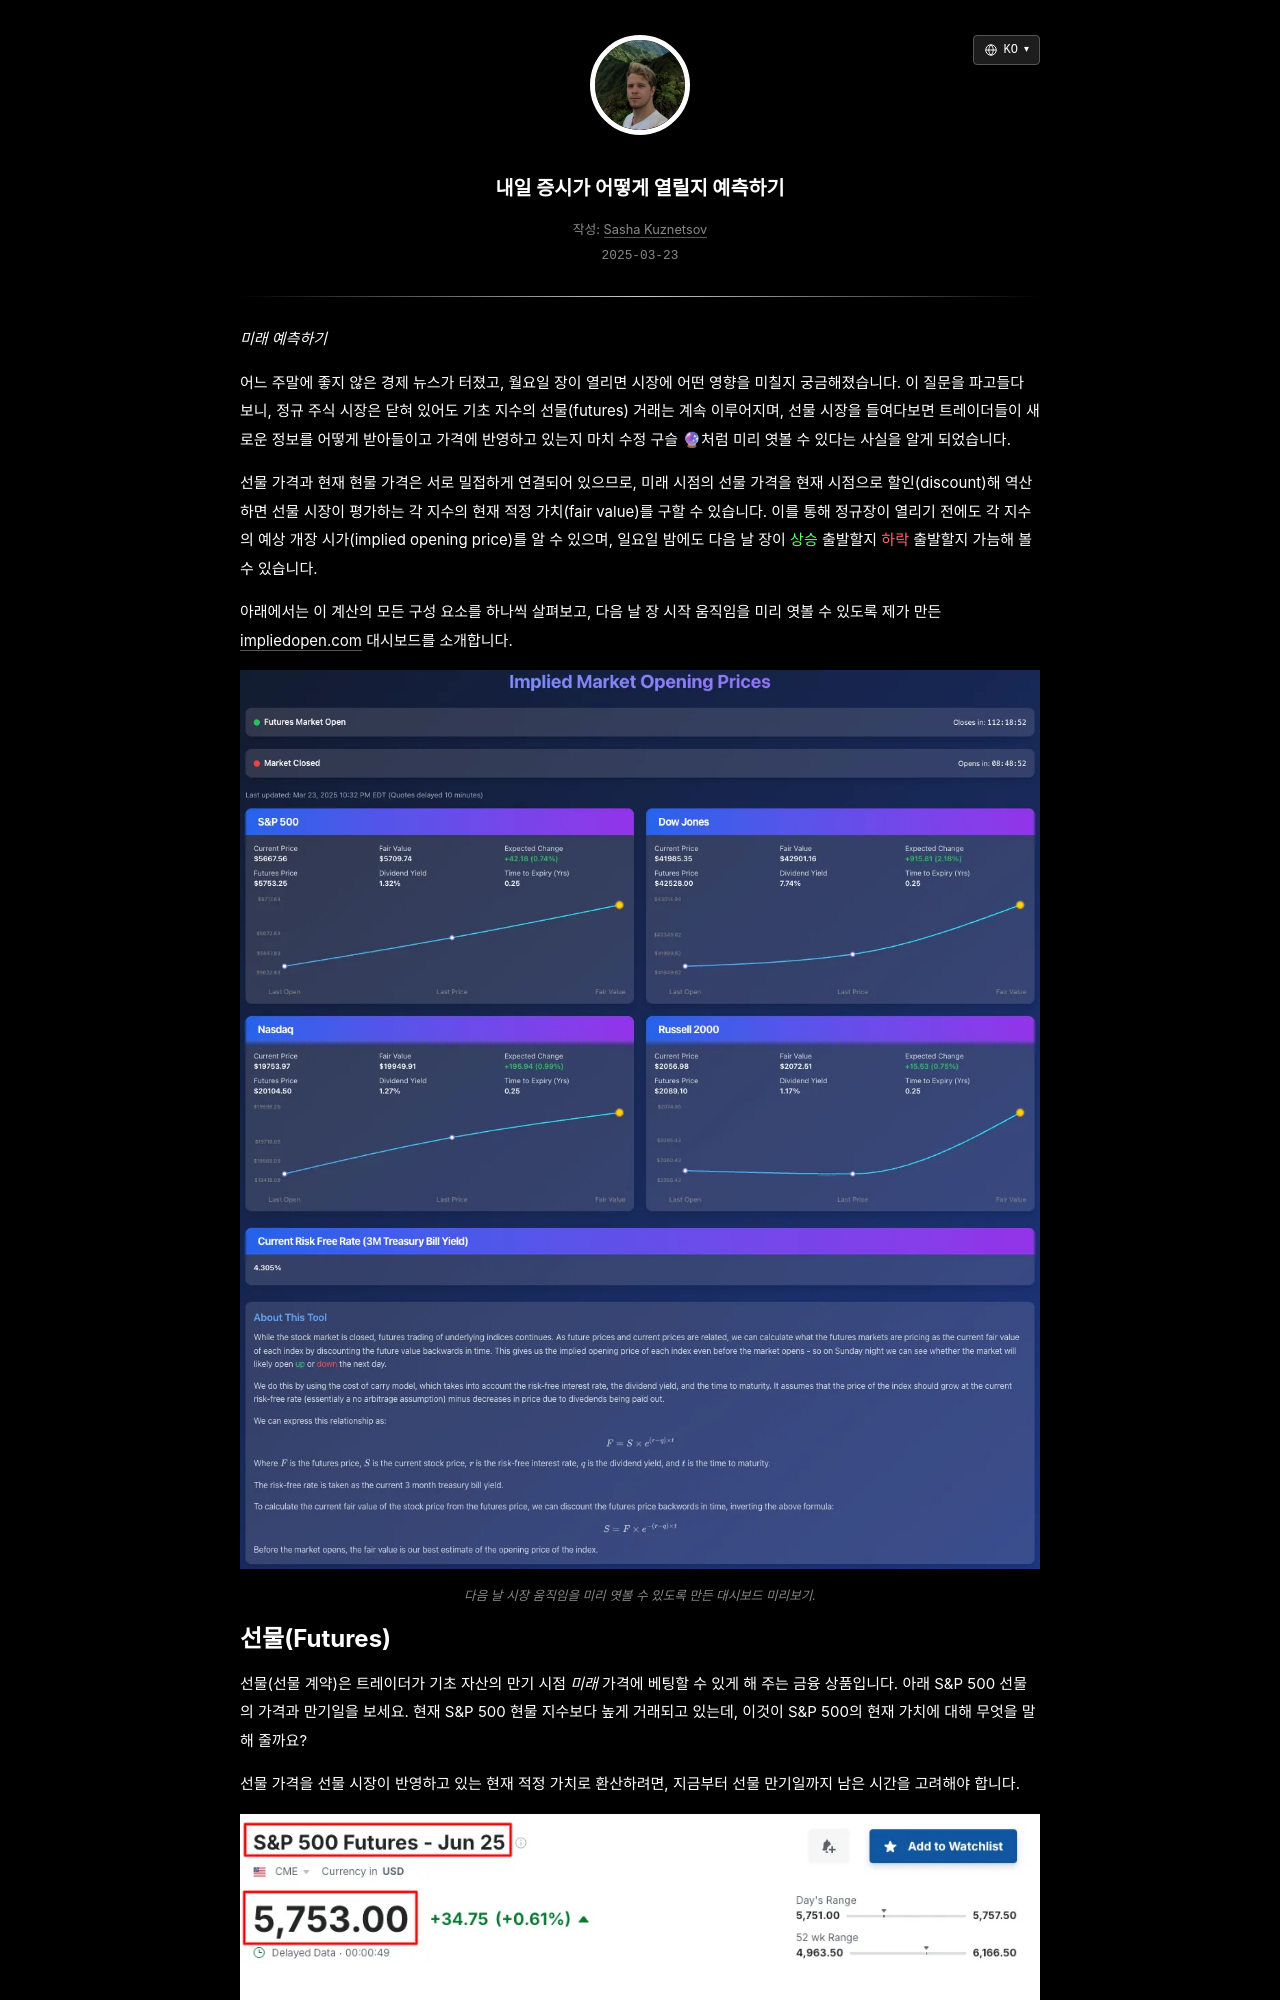

repository: skzv/my-plain-blog · page: ko/predicting-how-the-market-will-open-tomorrow.html · generator: jekyll

---
layout: post
lang_code: ko
locale: ko_KR
ref: predicting-how-the-market-will-open-tomorrow
date: 2025-03-23 00:00:00 -0700
last_modified_at: 2025-03-23 00:00
permalink: /ko/predicting-how-the-market-will-open-tomorrow
title: "내일 증시가 어떻게 열릴지 예측하기"
imgpath: /assets/img/predicting-market-open
previewurl: /preview.png
description: "지수 선물, 무위험 이자율, 배당수익률을 이용한 보유비용 모델로 다음 날 주식 시장의 예상 시가를 계산하는 방법과 직접 만든 impliedopen.com 대시보드를 소개합니다."
image: /assets/img/predicting-market-open/og-preview.png
image_width: 1200
image_height: 630
image_alt: "내재 개장 시가 대시보드"
mathjax: true
tags: [quant-finance]
---

_미래 예측하기_

어느 주말에 좋지 않은 경제 뉴스가 터졌고, 월요일 장이 열리면 시장에 어떤 영향을 미칠지 궁금해졌습니다. 이 질문을 파고들다 보니, 정규 주식 시장은 닫혀 있어도 기초 지수의 선물(futures) 거래는 계속 이루어지며, 선물 시장을 들여다보면 트레이더들이 새로운 정보를 어떻게 받아들이고 가격에 반영하고 있는지 마치 수정 구슬 🔮처럼 미리 엿볼 수 있다는 사실을 알게 되었습니다.

선물 가격과 현재 현물 가격은 서로 밀접하게 연결되어 있으므로, 미래 시점의 선물 가격을 현재 시점으로 할인(discount)해 역산하면 선물 시장이 평가하는 각 지수의 현재 적정 가치(fair value)를 구할 수 있습니다. 이를 통해 정규장이 열리기 전에도 각 지수의 예상 개장 시가(implied opening price)를 알 수 있으며, 일요일 밤에도 다음 날 장이 <span style="color: #66ff66;">상승</span> 출발할지 <span style="color: #ff6666;">하락</span> 출발할지 가늠해 볼 수 있습니다.
